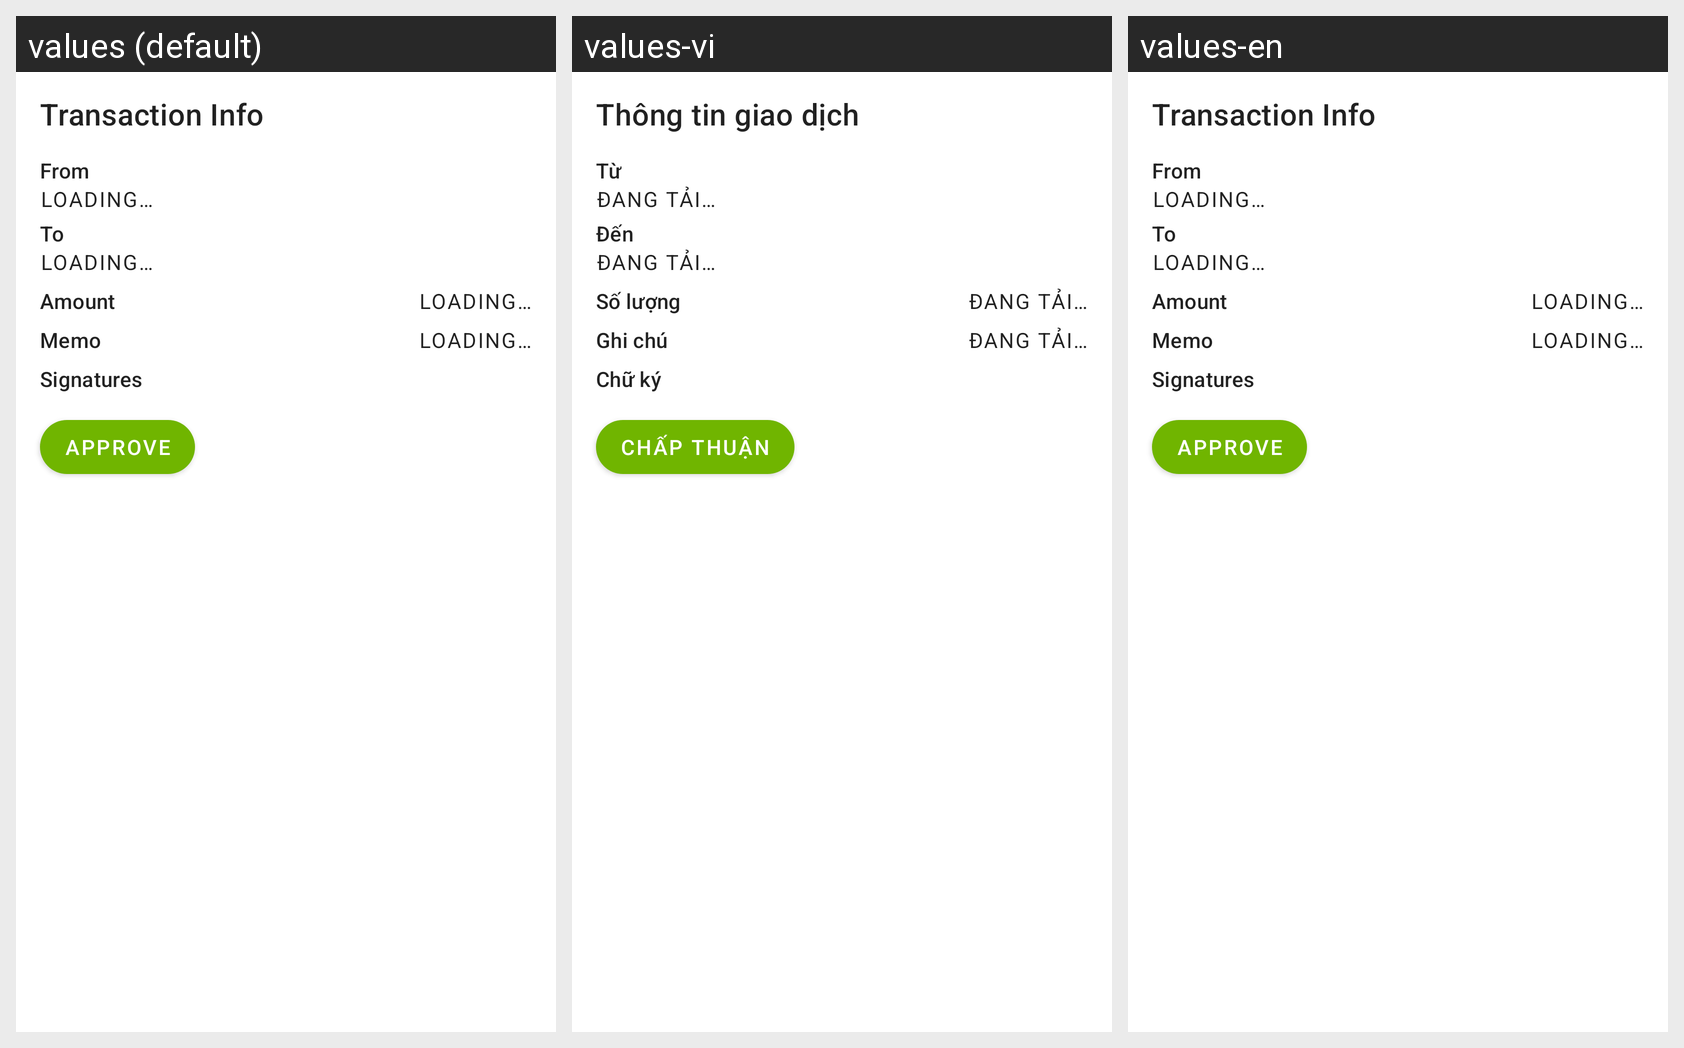

Strings drawn on this Android screen and how each of the app's shown locales translates them:
Android screen res/layout/activity_transaction_detail.xml rendered under 3 locales, left to right: values (default), values-vi, values-en. Device: Nexus 5 (rendered at 1080×1920; each locale shown at half size, 540×960, under a caption strip naming it); theme AppTheme.
Strings drawn on this screen, with the default value and each locale's value (text and hints the layout hard-codes, and strings that could not be matched under every locale, appear in the picture but are not listed):

sign_transaction_title
  values: Transaction Info
  values-vi: Thông tin giao dịch
  values-en: Transaction Info

sign_transaction_from
  values: From
  values-vi: Từ
  values-en: From

all_loading
  values: Loading…
  values-vi: Đang tải…
  values-en: Loading…

sign_transaction_to
  values: To
  values-vi: Đến
  values-en: To

sign_transaction_amount
  values: Amount
  values-vi: Số lượng
  values-en: Amount

sign_transaction_memo
  values: Memo
  values-vi: Ghi chú
  values-en: Memo

sign_transaction_signature_list
  values: Signatures
  values-vi: Chữ ký
  values-en: Signatures  [not translated; the default value is used]

sign_transaction_approve
  values: Approve
  values-vi: Chấp thuận
  values-en: Approve
